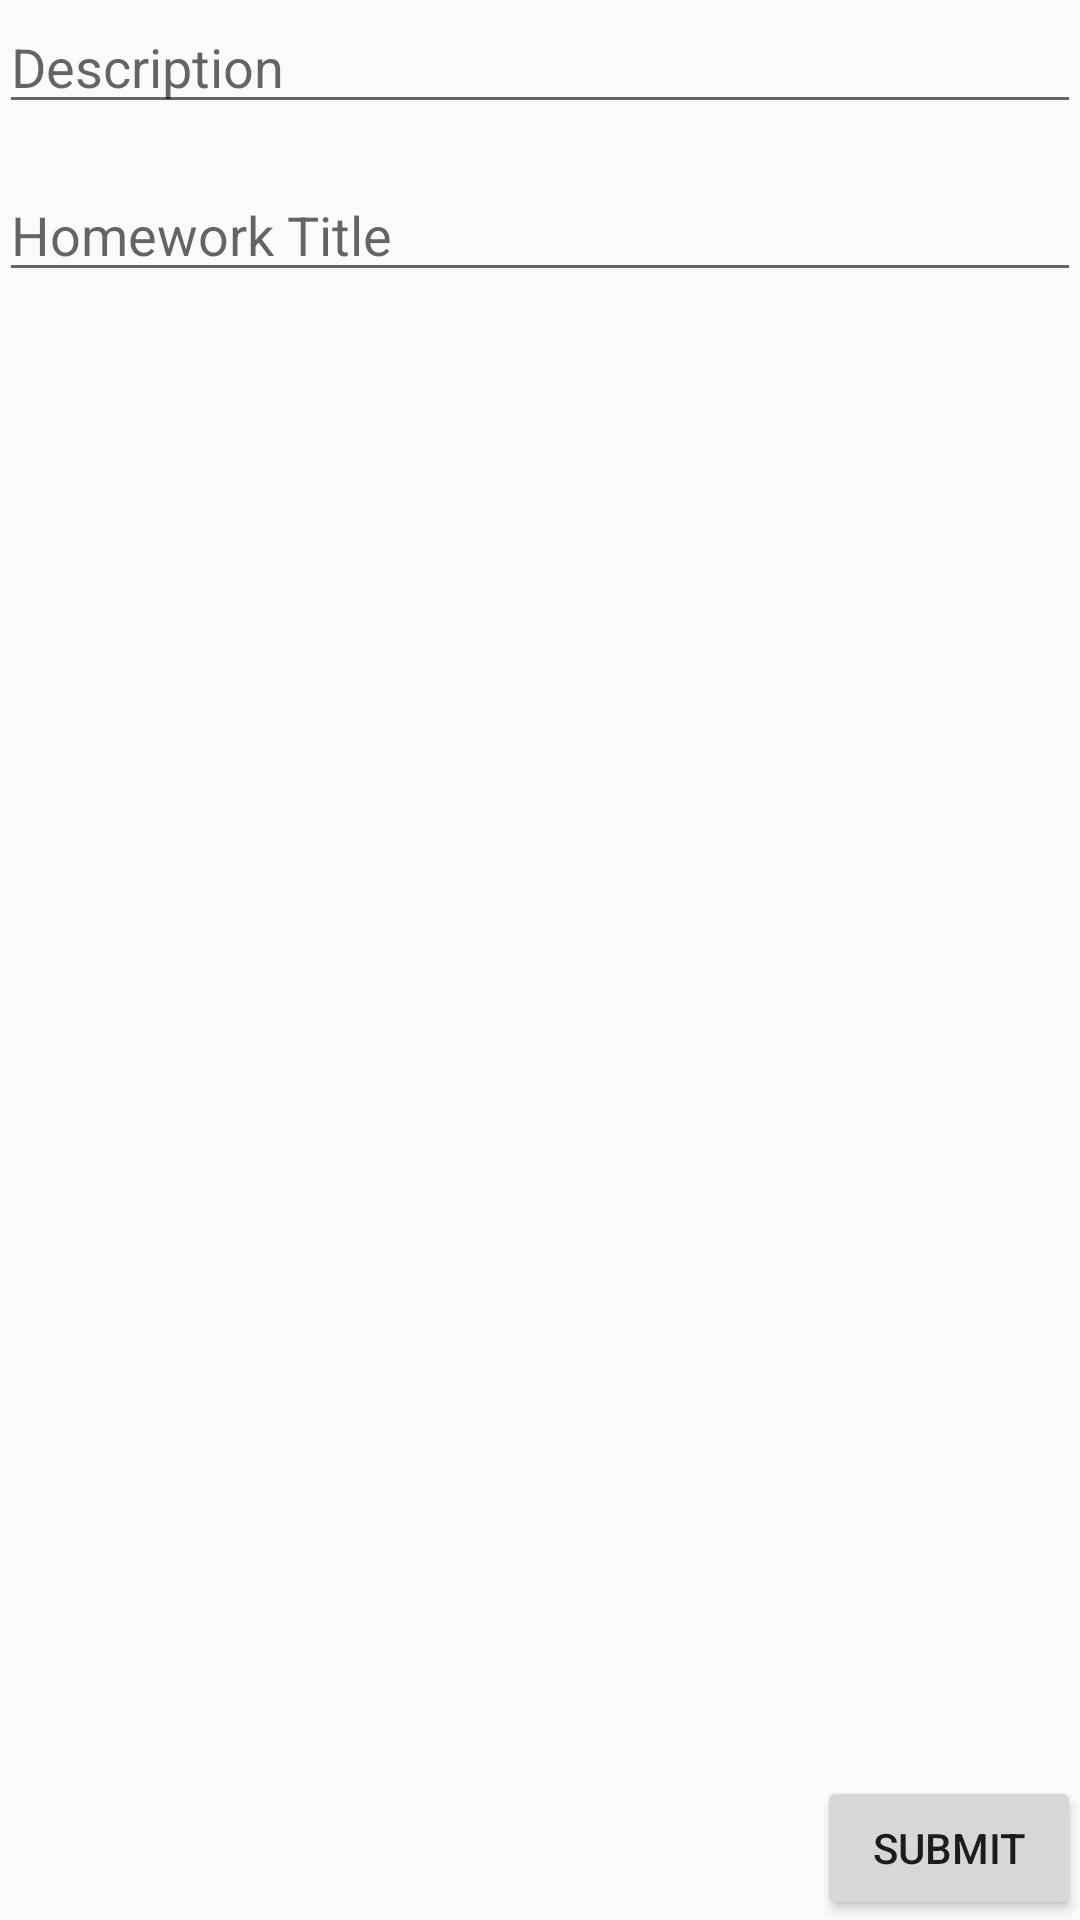

Reconstruct the res/layout file that produces this screen, plus the resources it refers to.
<!-- AndroidManifest.xml: application theme AppTheme -->
<!-- res/layout/activity_new_hw.xml -->
<?xml version="1.0" encoding="utf-8"?>
<RelativeLayout xmlns:android="http://schemas.android.com/apk/res/android"
    android:id="@+id/activity_display_message"
    xmlns:tools="http://schemas.android.com/tools"
    android:layout_width="match_parent"
    android:layout_height="match_parent"
    android:paddingBottom="@dimen/activity_vertical_margin"
    android:paddingLeft="@dimen/activity_horizontal_margin"
    android:paddingRight="@dimen/activity_horizontal_margin"
    android:paddingTop="@dimen/activity_vertical_margin"
    tools:context="com.example.myshs.EditClass">

    <EditText
        android:layout_width="500dp"
        android:layout_height="wrap_content"
        android:maxLines="1"
        android:hint="Homework Title"
        android:id="@+id/hwTitle"
        android:layout_alignParentTop="true"
        android:layout_centerHorizontal="true"
        android:layout_marginTop="56dp" />

    <EditText
        android:layout_width="500dp"
        android:layout_height="wrap_content"
        android:maxLines="5"
        android:hint="Description"
        android:id="@+id/hwDescription"
        android:layout_below="@+id/editText"
        android:layout_centerHorizontal="true" />



    <Button
        android:layout_width="wrap_content"
        android:layout_height="wrap_content"
        android:text="Submit"
        android:id="@+id/submit"
        android:layout_alignParentBottom="true"
        android:layout_alignParentEnd="true" />


</RelativeLayout>
<!-- resources referenced by this layout -->
<resources>
  <style name="AppTheme" parent="Theme.AppCompat.Light.DarkActionBar">
          
          <item name="colorPrimary">@color/colorPrimary</item>
          <item name="colorPrimaryDark">@color/colorPrimaryDark</item>
          <item name="colorAccent">@color/primary_dark_material_light</item>
      </style>
  <color name="primary_dark_material_light">#8c9eff</color>
  <!-- not gathered from this repository: default colours our renderer supplied (Android Studio template values) -->
  <color name="colorPrimary">#FF6200EE</color>
  <color name="colorPrimaryDark">#FF3700B3</color>
</resources>
